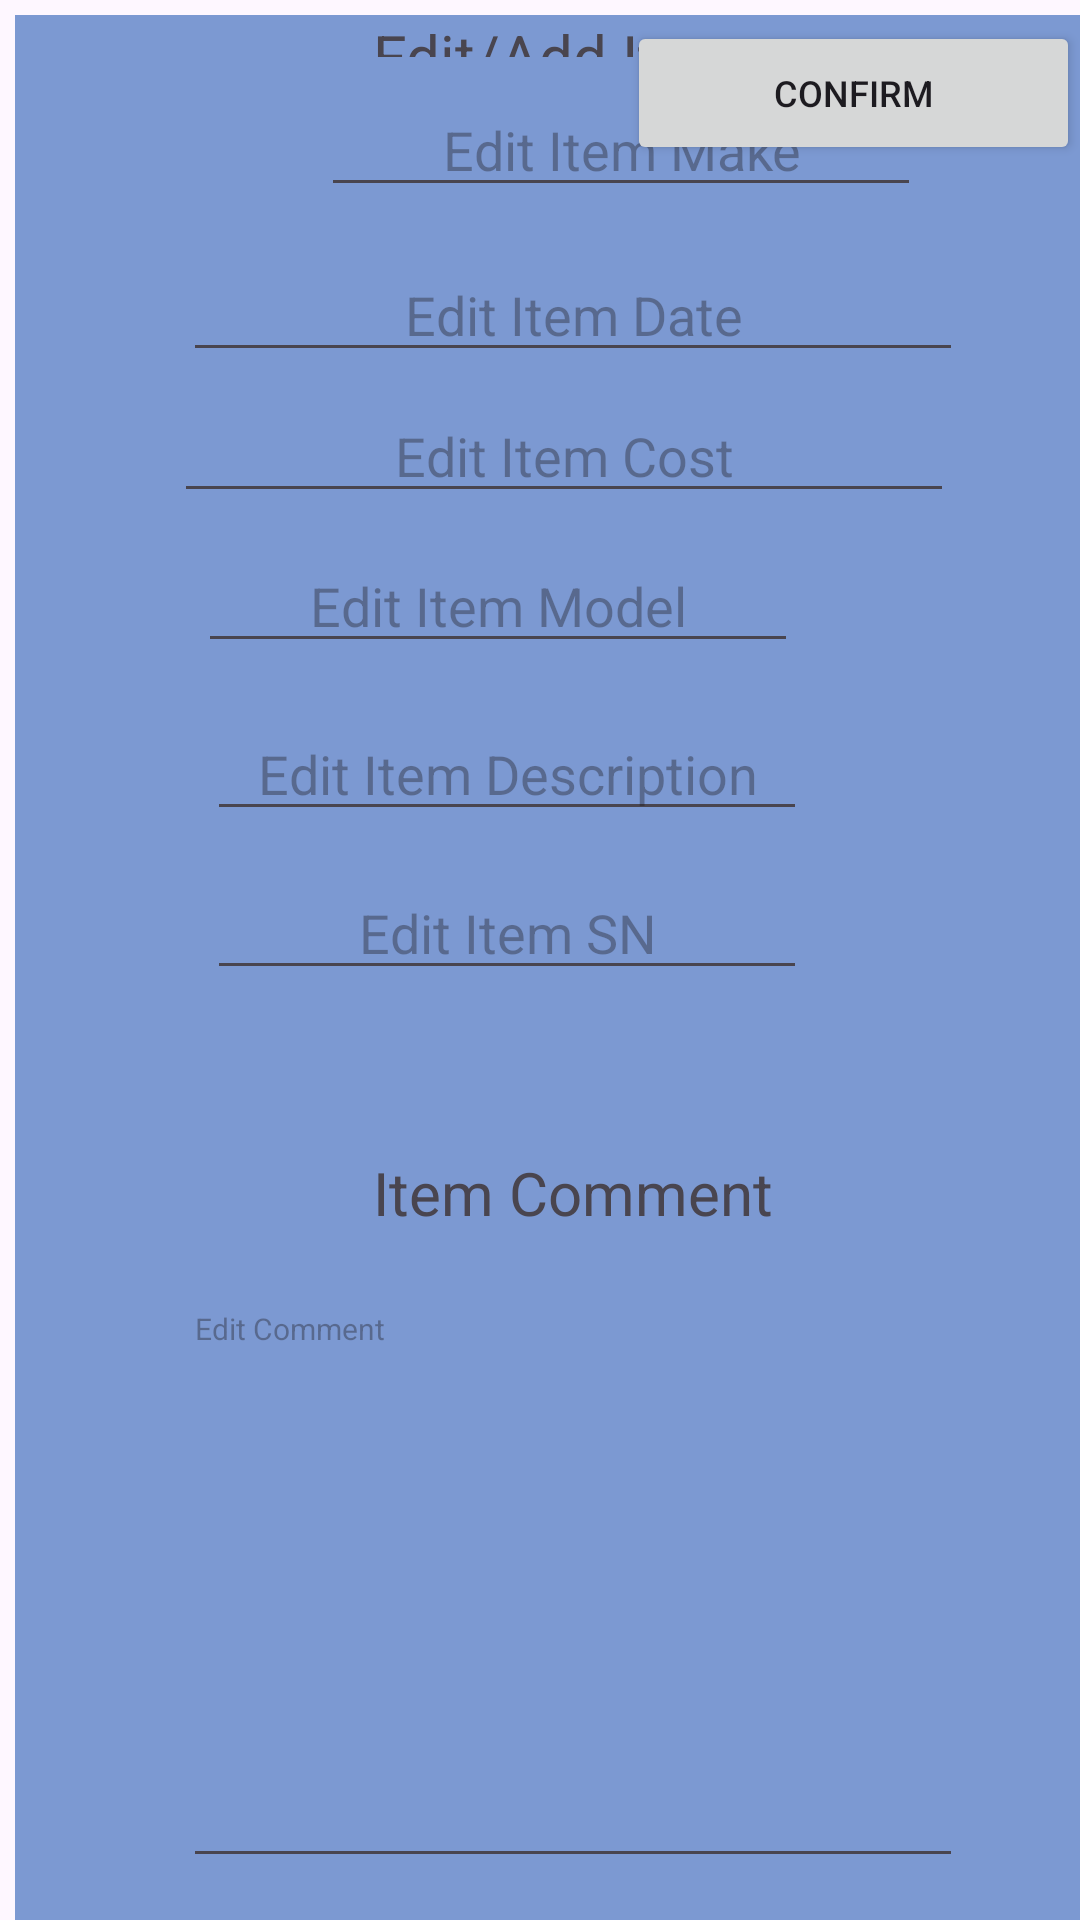

Reconstruct the res/layout file that produces this screen, plus the resources it refers to.
<!-- AndroidManifest.xml: application theme Theme.Boeing301House -->
<!-- res/layout/add_edit_item_fragment.xml -->
<?xml version="1.0" encoding="utf-8"?>
<RelativeLayout xmlns:android="http://schemas.android.com/apk/res/android"
    xmlns:app="http://schemas.android.com/apk/res-auto"
    xmlns:tools="http://schemas.android.com/tools"
    android:layout_width="400dp"
    android:layout_height="720dp"
    android:layout_alignParentLeft="false"
    android:layout_centerHorizontal="true"
    android:layout_centerVertical="true"
    android:background="#7C99D2"
    android:translationX="5dp"
    android:translationY="5dp"
    app:layout_editor_absoluteX="0dp"
    app:layout_editor_absoluteY="400dp"
    tools:context=".AddEditItemFragment">


    <Button
        android:id="@+id/exitButton"
        android:layout_width="wrap_content"
        android:layout_height="wrap_content"
        android:layout_alignParentStart="true"
        android:layout_alignParentTop="true"
        android:layout_alignParentEnd="true"
        android:layout_marginStart="204dp"
        android:layout_marginTop="2dp"
        android:layout_marginEnd="5dp"
        android:text="confirm"
        android:textSize="12sp" />

    <EditText
        android:id="@+id/editMake"
        android:layout_width="200sp"
        android:layout_height="wrap_content"
        android:layout_alignBottom="@id/editModel"
        android:layout_alignParentStart="true"
        android:layout_alignParentBottom="true"
        android:layout_marginStart="102dp"
        android:layout_marginBottom="576dp"
        android:ems="10"
        android:hint="Edit Item Make"
        android:inputType="text"
        android:textAlignment="center" />

    <TextView
        android:id="@+id/itemListTitleText"
        android:layout_width="wrap_content"
        android:layout_height="wrap_content"
        android:layout_alignParentStart="true"
        android:layout_alignParentEnd="true"
        android:layout_alignParentBottom="true"
        android:layout_marginStart="65dp"
        android:layout_marginEnd="63dp"
        android:layout_marginBottom="626dp"
        android:text="Edit/Add Item"
        android:textAlignment="center"
        android:textSize="20sp" />

    <TextView
        android:id="@+id/textView2"
        android:layout_width="wrap_content"
        android:layout_height="wrap_content"
        android:layout_alignParentStart="true"
        android:layout_alignParentEnd="true"
        android:layout_alignParentBottom="true"
        android:layout_marginStart="70dp"
        android:layout_marginEnd="58dp"
        android:layout_marginBottom="234dp"
        android:text="Item Comment"
        android:textAlignment="center"
        android:textSize="20sp" />

    <EditText
        android:id="@+id/editComment"
        android:layout_width="200dp"
        android:layout_height="200dp"
        android:layout_alignParentStart="true"
        android:layout_alignParentEnd="true"
        android:layout_alignParentBottom="true"
        android:layout_marginStart="56dp"
        android:layout_marginEnd="44dp"
        android:layout_marginBottom="19dp"
        android:ems="10"
        android:gravity="top|start"
        android:hint="Edit Comment"
        android:inputType="textMultiLine"
        android:lines="8"
        android:maxLines="10"
        android:scrollbars="vertical"
        android:textSize="10sp" />

    <EditText
        android:id="@+id/editCost"
        android:layout_width="200dp"
        android:layout_height="wrap_content"
        android:layout_alignParentStart="true"
        android:layout_alignParentEnd="true"
        android:layout_alignParentBottom="true"
        android:layout_marginStart="53dp"
        android:layout_marginEnd="47dp"
        android:layout_marginBottom="474dp"
        android:ems="10"
        android:hint="Edit Item Cost"
        android:inputType="number"
        android:textAlignment="center" />

    <EditText
        android:id="@+id/editModel"
        android:layout_width="200dp"
        android:layout_height="wrap_content"
        android:layout_above="@+id/textView2"
        android:layout_alignParentEnd="true"
        android:layout_marginEnd="99dp"
        android:layout_marginBottom="163dp"
        android:ems="10"
        android:hint="Edit Item Model"
        android:inputType="text"
        android:textAlignment="center" />

    <EditText
        android:id="@+id/editDescription"
        android:layout_width="200dp"
        android:layout_height="wrap_content"
        android:layout_above="@+id/textView2"
        android:layout_alignParentEnd="true"
        android:layout_marginEnd="96dp"
        android:layout_marginBottom="107dp"
        android:ems="10"
        android:hint="Edit Item Description"
        android:inputType="text|textLongMessage"
        android:textAlignment="center" />

    <EditText
        android:id="@+id/editSN"
        android:layout_width="200dp"
        android:layout_height="wrap_content"
        android:layout_above="@+id/textView2"
        android:layout_alignParentEnd="true"
        android:layout_marginEnd="96dp"
        android:layout_marginBottom="54dp"
        android:ems="10"
        android:hint="Edit Item SN"
        android:inputType="text|textLongMessage"
        android:textAlignment="center" />

    <EditText
        android:id="@+id/editDate"
        android:layout_width="200dp"
        android:layout_height="wrap_content"
        android:layout_alignParentStart="true"
        android:layout_alignParentEnd="true"
        android:layout_alignParentBottom="true"
        android:layout_marginStart="56dp"
        android:layout_marginEnd="44dp"
        android:layout_marginBottom="521dp"
        android:ems="10"
        android:hint="Edit Item Date"
        android:inputType="date"
        android:textAlignment="center" />
</RelativeLayout>
<!-- resources referenced by this layout -->
<resources>
  <style name="Theme.Boeing301House" parent="Base.Theme.Boeing301House" />
  <style name="Base.Theme.Boeing301House" parent="Theme.Material3.Light.NoActionBar">
          
          
          <item name="colorPrimary">@color/colorTitleBar</item>
          <item name="android:statusBarColor">@color/colorTitleBar</item>
          <item name="windowActionModeOverlay">true</item>
          <item name="actionModeCloseDrawable">@drawable/ic_close_button_24dp</item>
          <item name="actionBarTheme">@style/ThemeOverlay.Material3.Dark.ActionBar</item>
          <item name="android:actionModeBackground"> @color/colorTitleBar </item>
      </style>
  <color name="colorTitleBar">#00A293</color>
  <!-- drawable ic_close_button_24dp (drawable) -->
  <vector xmlns:android="http://schemas.android.com/apk/res/android"
      android:width="24dp"
      android:height="24dp"
      android:viewportWidth="960"
      android:viewportHeight="960">
    <path
        android:fillColor="@color/colorIconMain"
        android:pathData="m256,760 l-56,-56 224,-224 -224,-224 56,-56 224,224 224,-224 56,56 -224,224 224,224 -56,56 -224,-224 -224,224Z"/>
  </vector>
  <color name="colorIconMain">#FF000000</color>
</resources>
